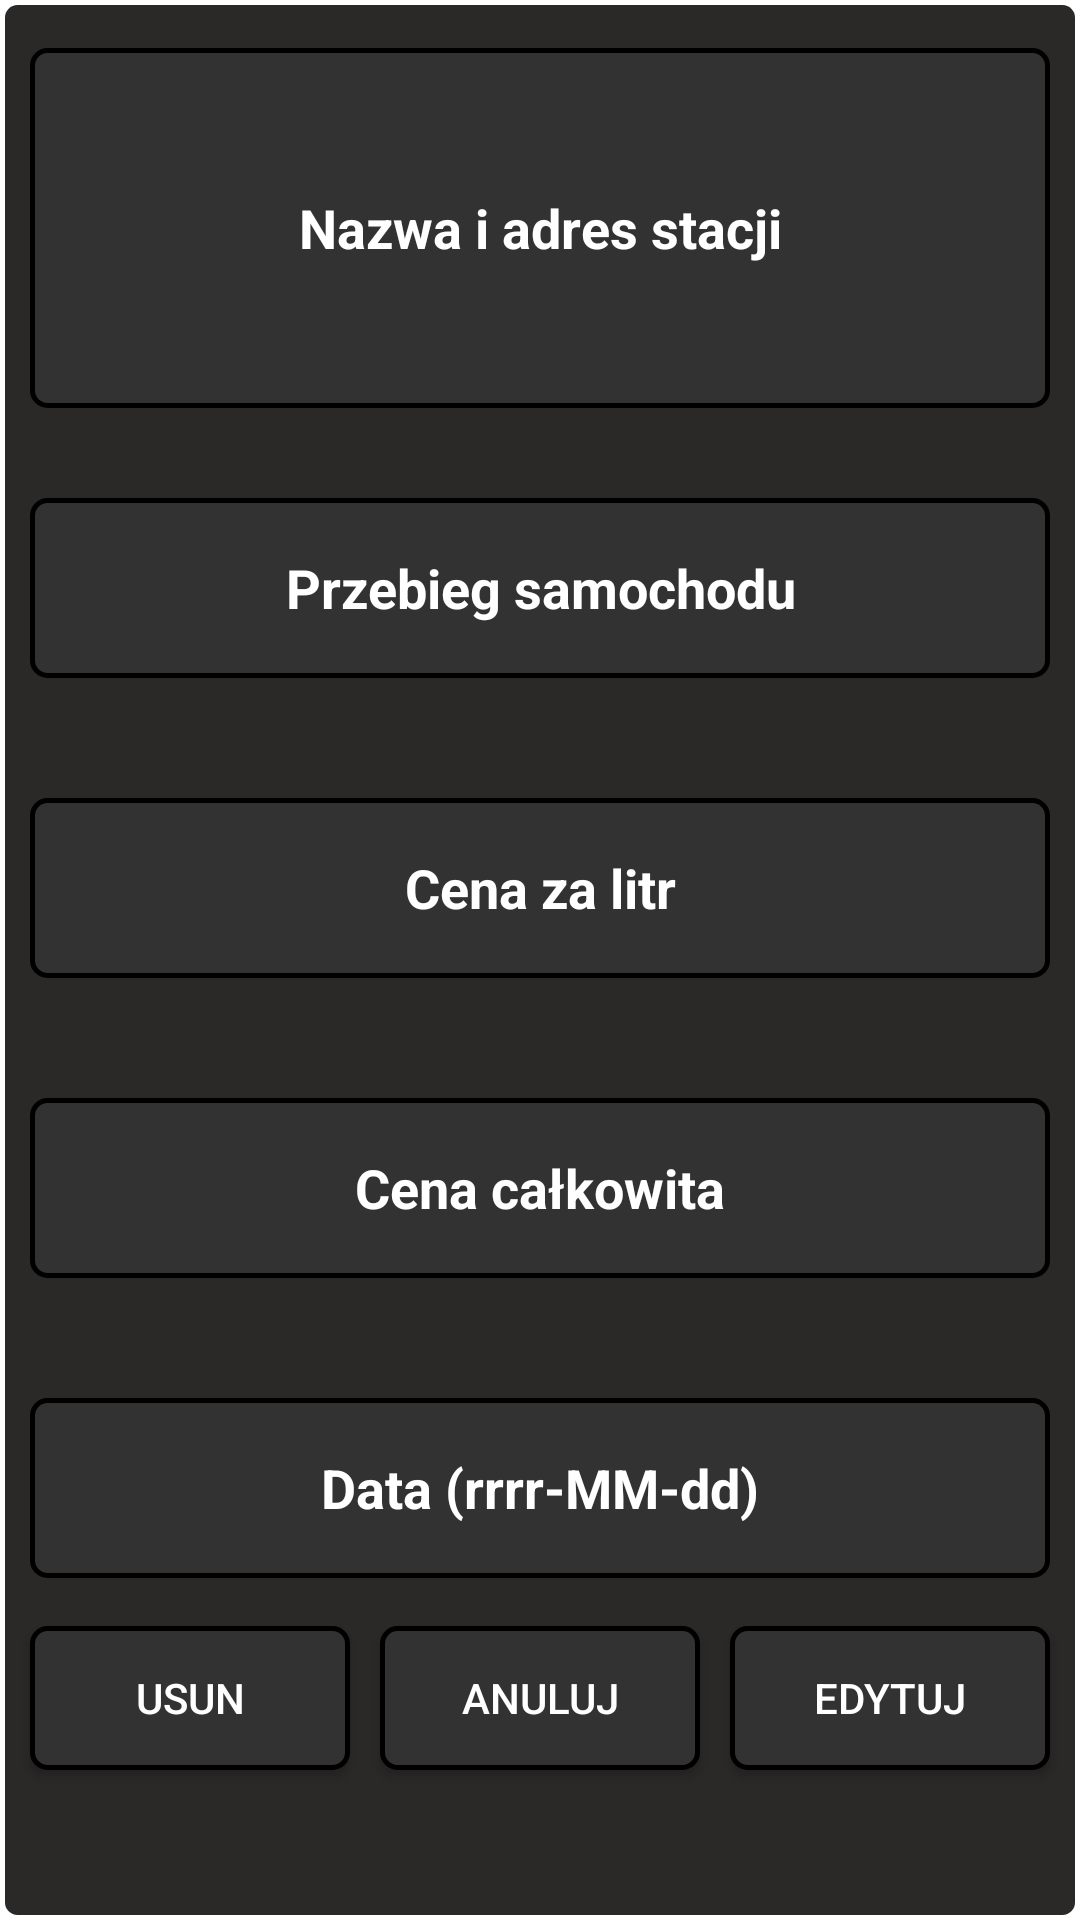

The Android layout XML behind this screen, and the referenced resources:
<!-- AndroidManifest.xml: application theme Theme.TaxiPad -->
<!-- res/layout/edit_fuel_popup.xml -->
<?xml version="1.0" encoding="utf-8"?>
<androidx.constraintlayout.widget.ConstraintLayout xmlns:android="http://schemas.android.com/apk/res/android"
    xmlns:app="http://schemas.android.com/apk/res-auto"
    xmlns:tools="http://schemas.android.com/tools"
    android:layout_width="match_parent"
    android:layout_height="match_parent"
    android:background="@drawable/edit_popup_style">

    <EditText
        android:id="@+id/editDateFuel"
        android:layout_width="match_parent"
        android:layout_height="60dp"
        android:layout_marginStart="10dp"
        android:layout_marginTop="40dp"
        android:layout_marginEnd="10dp"
        android:layout_marginBottom="40dp"
        android:background="@drawable/button"
        android:hint="Data (rrrr-MM-dd)"
        android:textAlignment="center"
        android:textColor="#FFFFFF"
        android:textColorHint="#FFFFFF"
        android:textStyle="bold"
        app:layout_constraintBottom_toTopOf="@+id/buttonDelete"
        app:layout_constraintEnd_toEndOf="parent"
        app:layout_constraintStart_toStartOf="parent"
        app:layout_constraintTop_toBottomOf="@+id/editFuelPrice" />

    <EditText
        android:id="@+id/editFuelKm"
        android:layout_width="match_parent"
        android:layout_height="60dp"
        android:layout_marginStart="10dp"
        android:layout_marginTop="30dp"
        android:layout_marginEnd="10dp"
        android:background="@drawable/button"
        android:hint="Przebieg samochodu"
        android:textAlignment="center"
        android:textColor="#FFFFFF"
        android:textColorHint="#FFFFFF"
        android:textStyle="bold"
        app:layout_constraintBottom_toTopOf="@+id/editFuelPriceLiter"
        app:layout_constraintEnd_toEndOf="parent"
        app:layout_constraintHorizontal_bias="0.0"
        app:layout_constraintStart_toStartOf="parent"
        app:layout_constraintTop_toBottomOf="@+id/editFuleDetails" />

    <EditText
        android:id="@+id/editFuelPrice"
        android:layout_width="match_parent"
        android:layout_height="60dp"
        android:layout_marginStart="10dp"
        android:layout_marginTop="40dp"
        android:layout_marginEnd="10dp"
        android:background="@drawable/button"
        android:hint="Cena całkowita"
        android:textAlignment="center"
        android:textColor="#FFFFFF"
        android:textColorHint="#FFFFFF"
        android:textStyle="bold"
        app:layout_constraintBottom_toTopOf="@+id/editDateFuel"
        app:layout_constraintEnd_toEndOf="parent"
        app:layout_constraintHorizontal_bias="0.0"
        app:layout_constraintStart_toStartOf="parent"
        app:layout_constraintTop_toBottomOf="@+id/editFuelPriceLiter" />

    <EditText
        android:id="@+id/editFuelPriceLiter"
        android:layout_width="match_parent"
        android:layout_height="60dp"
        android:layout_marginStart="10dp"
        android:layout_marginTop="40dp"
        android:layout_marginEnd="10dp"
        android:background="@drawable/button"
        android:hint="Cena za litr"
        android:textAlignment="center"
        android:textColor="#FFFFFF"
        android:textColorHint="#FFFFFF"
        android:textStyle="bold"
        app:layout_constraintBottom_toTopOf="@+id/editFuelPrice"
        app:layout_constraintEnd_toEndOf="parent"
        app:layout_constraintHorizontal_bias="0.0"
        app:layout_constraintStart_toStartOf="parent"
        app:layout_constraintTop_toBottomOf="@+id/editFuelKm" />

    <EditText
        android:id="@+id/editFuleDetails"
        android:layout_width="match_parent"
        android:layout_height="120dp"
        android:layout_marginStart="10dp"
        android:layout_marginTop="40dp"
        android:layout_marginEnd="10dp"
        android:background="@drawable/button"
        android:hint="Nazwa i adres stacji"
        android:textAlignment="center"
        android:textColor="#FFFFFF"
        android:textColorHint="#FFFFFF"
        android:textStyle="bold"
        app:layout_constraintBottom_toTopOf="@+id/editFuelKm"
        app:layout_constraintEnd_toEndOf="parent"
        app:layout_constraintStart_toStartOf="parent"
        app:layout_constraintTop_toTopOf="parent" />

    <androidx.appcompat.widget.AppCompatButton
        android:id="@+id/buttonDelete"
        android:layout_width="0dp"
        android:layout_height="wrap_content"
        android:layout_marginStart="10dp"
        android:layout_marginEnd="5dp"
        android:layout_marginBottom="50dp"
        android:background="@drawable/button"
        android:text="Usun"
        android:textColor="#FFFFFF"
        app:layout_constraintBottom_toBottomOf="parent"
        app:layout_constraintEnd_toStartOf="@+id/buttonAbort"
        app:layout_constraintStart_toStartOf="parent" />

    <androidx.appcompat.widget.AppCompatButton
        android:id="@+id/buttonEdit"
        android:layout_width="0dp"
        android:layout_height="wrap_content"
        android:layout_marginStart="5dp"
        android:layout_marginEnd="10dp"
        android:layout_marginBottom="50dp"
        android:text="Edytuj"
        android:textColor="#FFFFFF"
        android:background="@drawable/button"
        app:layout_constraintBottom_toBottomOf="parent"
        app:layout_constraintEnd_toEndOf="parent"
        app:layout_constraintStart_toEndOf="@+id/buttonAbort" />

    <androidx.appcompat.widget.AppCompatButton
        android:id="@+id/buttonAbort"
        android:layout_width="0dp"
        android:layout_height="wrap_content"
        android:layout_marginStart="5dp"
        android:layout_marginEnd="5dp"
        android:layout_marginBottom="50dp"
        android:text="Anuluj"
        android:textColor="#FFFFFF"
        android:background="@drawable/button"
        app:layout_constraintBottom_toBottomOf="parent"
        app:layout_constraintEnd_toStartOf="@+id/buttonEdit"
        app:layout_constraintStart_toEndOf="@+id/buttonDelete" />
</androidx.constraintlayout.widget.ConstraintLayout>
<!-- resources referenced by this layout -->
<resources>
  <!-- drawable button (drawable) -->
  <?xml version="1.0" encoding="utf-8"?>
  <selector xmlns:android="http://schemas.android.com/apk/res/android">
      <item android:state_pressed="true" android:drawable="@drawable/button_pressed"/>
      <item android:state_pressed="false" android:drawable="@drawable/button_style"/>
  </selector>
  <!-- drawable edit_popup_style (drawable) -->
  <?xml version="1.0" encoding="utf-8"?>
  <shape xmlns:android="http://schemas.android.com/apk/res/android">
      <corners  android:radius="5dp"/>
      <stroke android:width="5px" android:color="#FFFFFF" />
      <solid android:color="#2B2828" />
  </shape>
  <style name="Theme.TaxiPad" parent="Theme.MaterialComponents.DayNight.DarkActionBar">
          
          <item name="colorPrimary">@color/purple_500</item>
          <item name="colorPrimaryVariant">@color/purple_700</item>
          <item name="colorOnPrimary">@color/white</item>
          
          <item name="colorSecondary">@color/teal_200</item>
          <item name="colorSecondaryVariant">@color/teal_700</item>
          <item name="colorOnSecondary">@color/black</item>
          
          <item name="android:statusBarColor">#222020</item>
          
      </style>
  <!-- drawable button_pressed (drawable) -->
  <?xml version="1.0" encoding="utf-8"?>
  <shape xmlns:android="http://schemas.android.com/apk/res/android">
      <corners  android:radius="5dp"/>
      <stroke android:width="5px" android:color="#E9E4E4" />
      <solid android:color="#D2797373" />
  </shape>
  <!-- drawable button_style (drawable-v24) -->
  <?xml version="1.0" encoding="utf-8"?>
  <shape xmlns:android="http://schemas.android.com/apk/res/android">
      <corners  android:radius="5dp"/>
      <stroke android:width="5px" android:color="#000000" />
      <solid android:color="#333232" />
  </shape>
  <!-- not gathered from this repository: default colours our renderer supplied (Android Studio template values) -->
  <color name="purple_500">#FF6200EE</color>
  <color name="purple_700">#FF3700B3</color>
  <color name="teal_200">#FF03DAC5</color>
  <color name="teal_700">#FF018786</color>
  <color name="black">#FF000000</color>
  <color name="white">#FFFFFFFF</color>
</resources>
